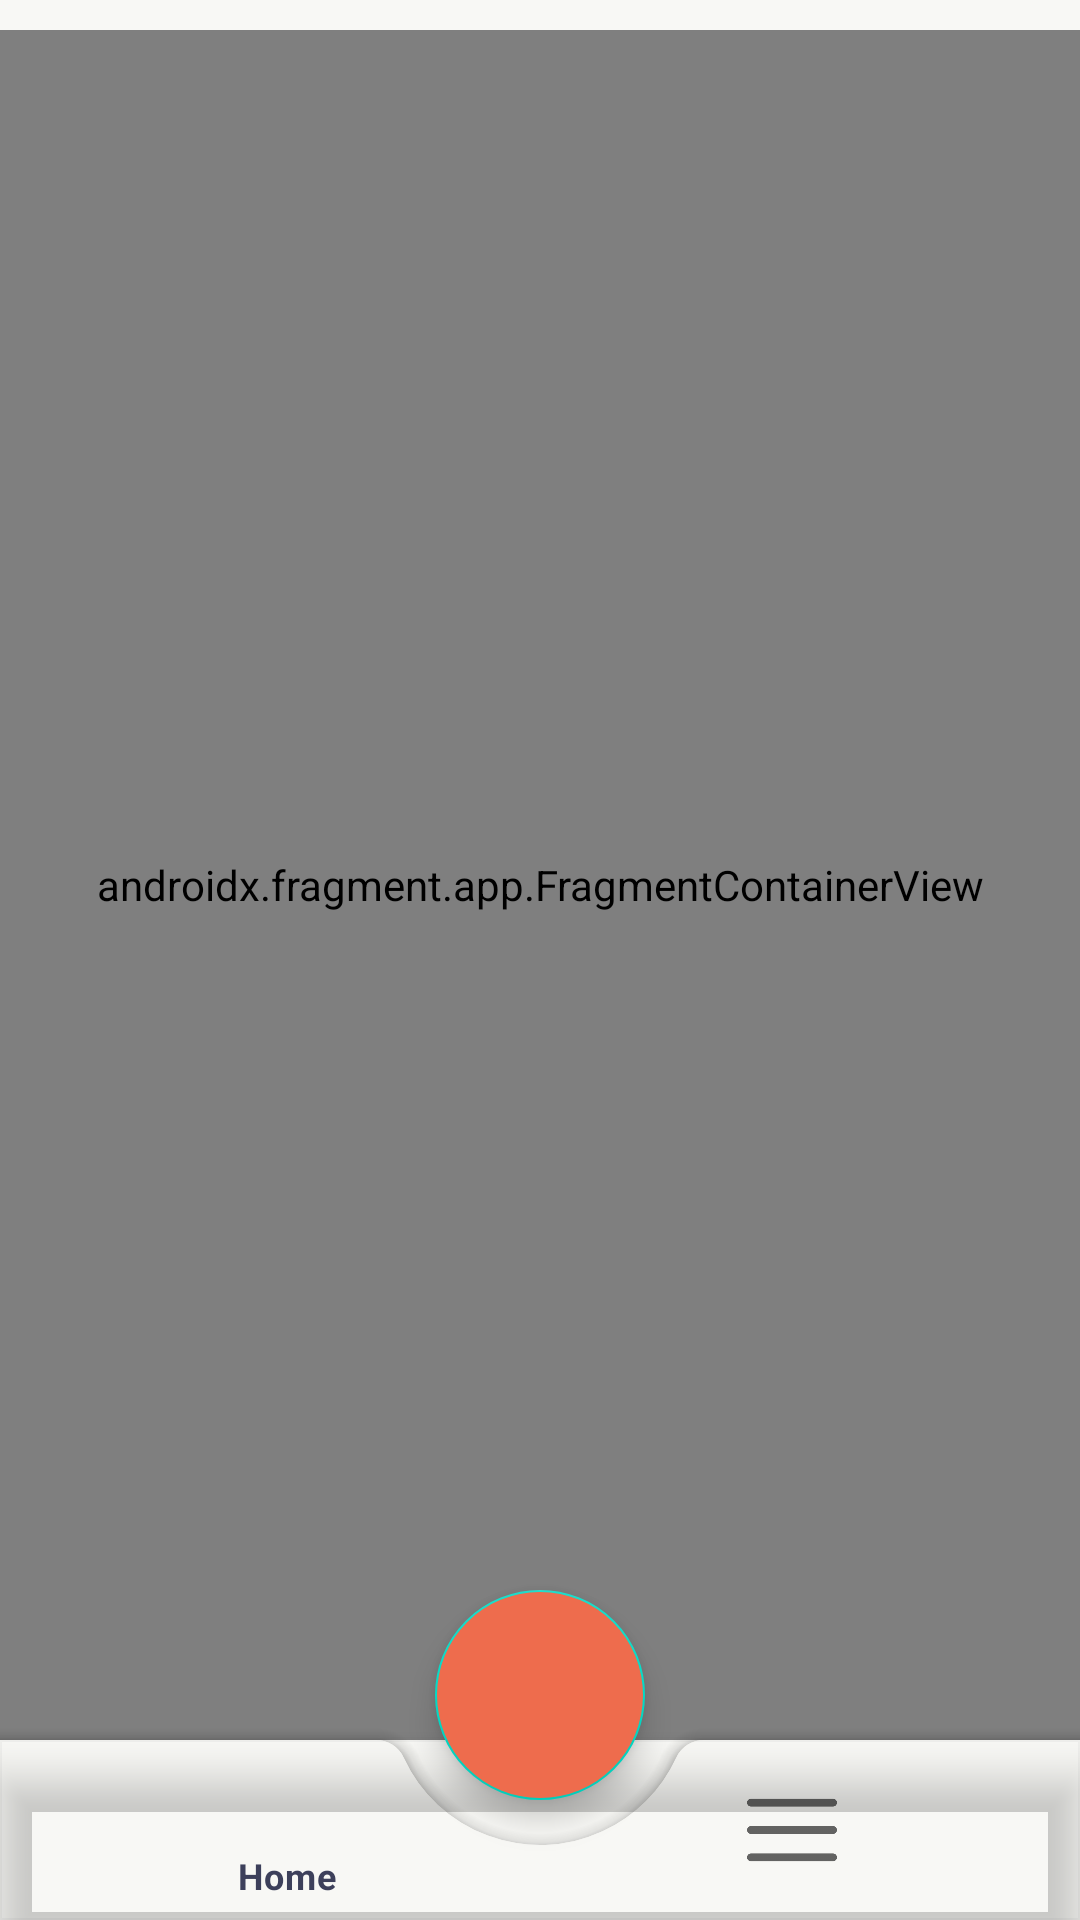

Produce the Android XML layout that renders to this screen, including the resource entries it uses.
<!-- AndroidManifest.xml: application theme Theme.Angry_Diary -->
<!-- res/layout/activity_main.xml -->
<?xml version="1.0" encoding="utf-8"?>
<androidx.coordinatorlayout.widget.CoordinatorLayout xmlns:android="http://schemas.android.com/apk/res/android"
    xmlns:app="http://schemas.android.com/apk/res-auto"
    android:layout_width="match_parent"
    android:layout_height="match_parent">


    <androidx.fragment.app.FragmentContainerView
        android:id="@+id/nav_host"
        android:name="androidx.navigation.fragment.NavHostFragment"
        android:layout_width="match_parent"
        android:layout_height="match_parent"
        android:layout_marginTop="10dp"
        android:layout_marginBottom="60dp"
        app:defaultNavHost="true"
        app:navGraph="@navigation/nav_bottomnav" />

    <com.google.android.material.bottomappbar.BottomAppBar
        android:id="@+id/bottomAppBar"
        android:layout_width="match_parent"
        android:layout_height="wrap_content"
        android:layout_gravity="bottom"
        android:backgroundTint="@color/redWhite"
        app:contentInsetStart="0dp"
        app:fabCradleMargin="15dp"
        app:fabCradleRoundedCornerRadius="10dp"
        app:fabCradleVerticalOffset="15dp">

        <com.google.android.material.bottomnavigation.BottomNavigationView
            android:id="@+id/nav_bar"
            android:layout_width="match_parent"
            android:layout_height="60dp"
            android:background="@android:color/transparent"
            app:itemIconSize="30dp"
            app:itemRippleColor="@null"
            app:labelVisibilityMode="selected"
            app:menu="@menu/nav_menu" />

    </com.google.android.material.bottomappbar.BottomAppBar>


    <com.google.android.material.floatingactionbutton.FloatingActionButton
        android:id="@+id/fab_btn"
        android:layout_width="wrap_content"
        android:layout_height="wrap_content"
        android:backgroundTint="@color/orange"
        android:contentDescription="@string/app_name"
        android:src="@drawable/icon_add"
        app:fabCustomSize="70dp"
        app:layout_anchor="@id/bottomAppBar" />

</androidx.coordinatorlayout.widget.CoordinatorLayout>
<!-- resources referenced by this layout -->
<resources>
  <color name="orange">#EE6C4D</color>
  <color name="redWhite">#F8F8F5</color>
  <string name="app_name">Angry Diary</string>
  <style name="Theme.Angry_Diary" parent="Theme.MaterialComponents.DayNight.DarkActionBar">
          <item name="windowNoTitle">true</item> // 타이틀바 없애기
          <item name="windowActionBar">false</item>
  
          <item name="colorPrimary">@color/darkBlue</item>
          <item name="colorPrimaryVariant">@color/orange</item>
          <item name="colorOnPrimary">@color/redWhite</item>
          <item name="android:windowBackground">?attr/colorOnPrimary</item>  // 배경
          
  
          <item name="android:statusBarColor">?attr/colorOnPrimary</item>  // 상태바 배경
          <item name="android:windowLightStatusBar">true</item>  // 상태바 글자
          
      </style>
  <color name="darkBlue">#3d405b</color>
</resources>
